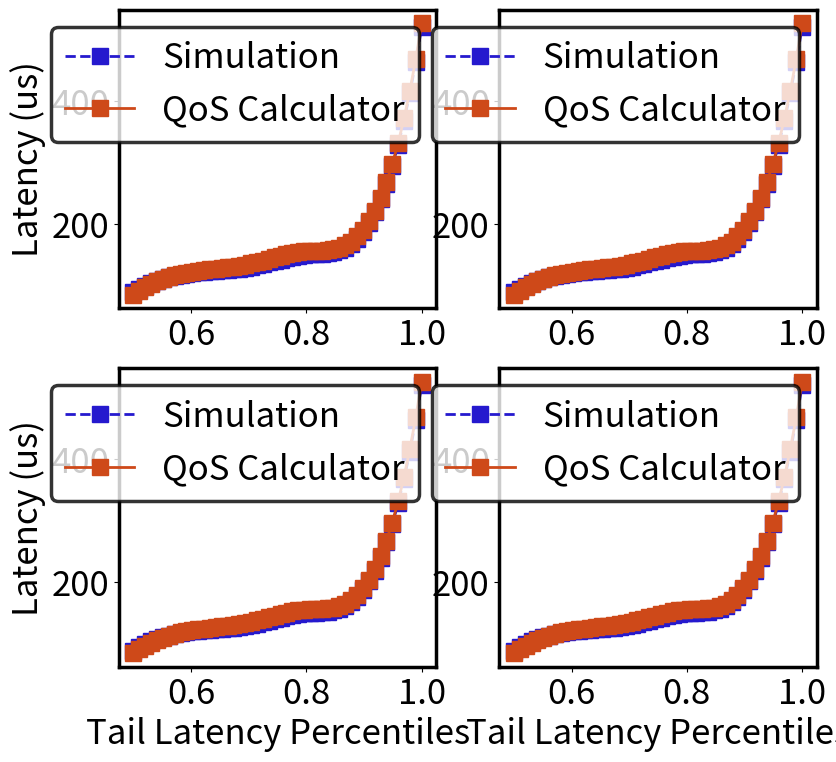

This figure's Python source:
'''

Figure 10 (Multi Domain)
x = [0.5, 0.9, 0.99, 0.999, 0.9999, 0.99999]

HP Domain
#Simulation
y = [182, 283, 404, 513, 620, 705]
#QoS Calculator
y = [170, 255, 425, 510, 595, 680]

MP Domain
#Simulation
y = [199, 829, 1979, 3169, 3870, 4707]
#QoS Calculator
y = [170, 850, 1955, 3145, 3825, 4675]

LP Domain
#Simulation
y = [186, 847, 2069, 3302, 4303, 4937]
#QoS Calculator
y = [170, 850, 2040, 3315, 4335, 4930]

VLP Domain
#Simulation
y = [178, 839, 2101, 3677, 4827, 6252]
#QoS Calculator
y = [170, 850, 2125, 3655, 4845, 6290]
'''


import matplotlib as mpl
import matplotlib.pyplot as plt
import numpy as np
from scipy.interpolate import interp1d


size = 25

plt.rc('font', size=size)
plt.rc('axes', titlesize=size)
plt.rc('axes', labelsize=size)
plt.rc('xtick', labelsize=size)
plt.rc('ytick', labelsize=size)
plt.rc('legend', fontsize=size)
plt.rc('figure', titlesize=size)


x = np.linspace(.5, 1, 6)
y1 = [89, 120, 130, 150, 190, 520]
y2 = [85, 122, 135, 156, 193, 526]


# Simulation
y = [89, 171, 259, 350, 439, 521]
# QoS Calculator
y = [85, 170, 255, 340, 425, 510]


xnew = np.linspace(.5, 1, num=50, endpoint=True)
y1new = interp1d(x, y1, kind='cubic')
y2new = interp1d(x, y2, kind='cubic')

fig = plt.figure(figsize=(9, 9))

ax = fig.add_subplot(221)

for axis in ['top', 'bottom', 'left', 'right']:
    ax.spines[axis].set_linewidth(2.5)  # change width
    # ax.spines[axis].set_color('red')    # change color


plt.subplots_adjust(bottom=0.15)
plt.plot(xnew, y1new(xnew), label='Simulation', color='#2519CE', marker='s', linestyle='dashed', linewidth=2, markersize=12)
plt.plot(xnew, y2new(xnew), label='QoS Calculator', color='#CE4919', marker='s', linestyle='solid', linewidth=2, markersize=12)
#plt.xlabel('Tail Latency Percentiles')
plt.ylabel('Latency (us)')
leg = plt.legend()
leg.get_frame().set_linewidth(2.5)
leg.get_frame().set_edgecolor("black")


ax = fig.add_subplot(222)

for axis in ['top', 'bottom', 'left', 'right']:
    ax.spines[axis].set_linewidth(2.5)  # change width
    # ax.spines[axis].set_color('red')    # change color


plt.subplots_adjust(bottom=0.15)
plt.plot(xnew, y1new(xnew), label='Simulation', color='#2519CE', marker='s', linestyle='dashed', linewidth=2, markersize=12)
plt.plot(xnew, y2new(xnew), label='QoS Calculator', color='#CE4919', marker='s', linestyle='solid', linewidth=2, markersize=12)
#plt.xlabel('Tail Latency Percentiles')
#plt.ylabel('Latency (us)')
leg = plt.legend()
leg.get_frame().set_linewidth(2.5)
leg.get_frame().set_edgecolor("black")


plt.savefig('line.png', bbox_inches='tight', dpi=600)


ax = fig.add_subplot(223)

for axis in ['top', 'bottom', 'left', 'right']:
    ax.spines[axis].set_linewidth(2.5)  # change width
    # ax.spines[axis].set_color('red')    # change color


plt.subplots_adjust(bottom=0.15)
plt.plot(xnew, y1new(xnew), label='Simulation', color='#2519CE', marker='s', linestyle='dashed', linewidth=2, markersize=12)
plt.plot(xnew, y2new(xnew), label='QoS Calculator', color='#CE4919', marker='s', linestyle='solid', linewidth=2, markersize=12)
plt.xlabel('Tail Latency Percentiles')
plt.ylabel('Latency (us)')

leg = plt.legend()
leg.get_frame().set_linewidth(2.5)
leg.get_frame().set_edgecolor("black")


ax = fig.add_subplot(224)

for axis in ['top', 'bottom', 'left', 'right']:
    ax.spines[axis].set_linewidth(2.5)  # change width
    # ax.spines[axis].set_color('red')    # change color


plt.subplots_adjust(bottom=0.15)
plt.plot(xnew, y1new(xnew), label='Simulation', color='#2519CE', marker='s', linestyle='dashed', linewidth=2, markersize=12)
plt.plot(xnew, y2new(xnew), label='QoS Calculator', color='#CE4919', marker='s', linestyle='solid', linewidth=2, markersize=12)
plt.xlabel('Tail Latency Percentiles')
#plt.ylabel('Latency (us)')
leg = plt.legend()
leg.get_frame().set_linewidth(2.5)
leg.get_frame().set_edgecolor("black")


plt.show()
